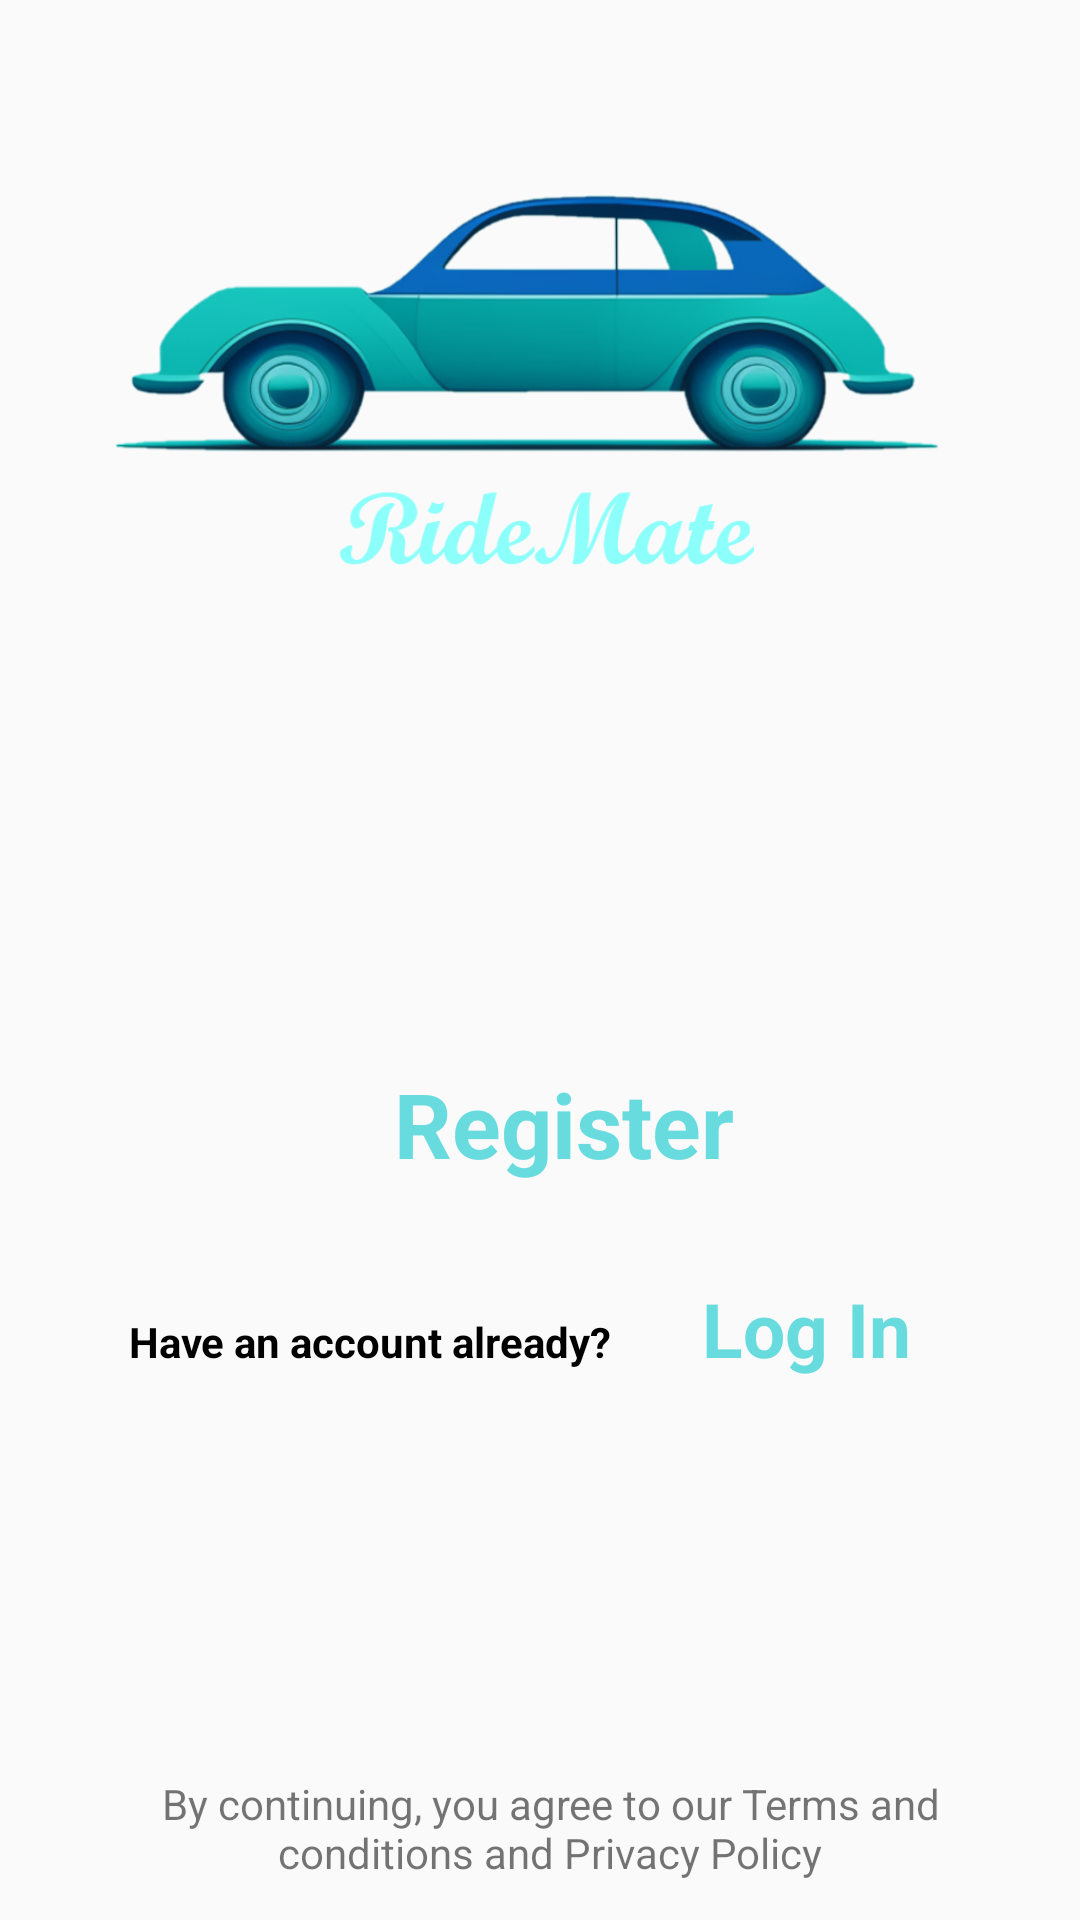

Android layout source for this screen:
<!-- AndroidManifest.xml: activity theme AppTheme -->
<!-- res/layout/activity_login.xml -->
<?xml version="1.0" encoding="utf-8"?>
<RelativeLayout xmlns:android="http://schemas.android.com/apk/res/android"
    xmlns:app="http://schemas.android.com/apk/res-auto"
    xmlns:tools="http://schemas.android.com/tools"
    android:layout_width="match_parent"
    android:layout_height="match_parent"
    tools:context=".LoginActivity">


    <LinearLayout
        android:layout_width="match_parent"
        android:layout_height="310dp"
        android:layout_alignParentTop="true"
        android:layout_alignParentBottom="true"
        android:layout_marginTop="59dp"
        android:layout_marginBottom="409dp"
        android:orientation="vertical"
        tools:ignore="UseCompoundDrawables">

        <ImageView
            android:layout_width="wrap_content"
            android:layout_height="match_parent"
            android:layout_gravity="center"
            android:contentDescription="O"
            android:src="@drawable/icono"
            tools:ignore="ImageContrastCheck" />

    </LinearLayout>

    <LinearLayout
        android:orientation="horizontal"
        android:layout_alignParentBottom="true"
        android:weightSum="2"
        android:layout_width="match_parent"
        android:layout_height="wrap_content"/>

    <ImageView
        android:id="@+id/googleSign"
        android:layout_width="wrap_content"
        android:layout_height="wrap_content"
        android:layout_above="@+id/registertxt"
        android:layout_alignParentStart="true"
        android:layout_alignParentEnd="true"
        android:layout_marginStart="66dp"
        android:layout_marginTop="20dp"
        android:layout_marginEnd="65dp"
        android:layout_marginBottom="41dp"
        app:srcCompat="@drawable/google" />

    <TextView
        android:id="@+id/textView"
        android:layout_width="353dp"
        android:layout_height="wrap_content"
        android:layout_alignParentStart="true"
        android:layout_alignParentEnd="true"
        android:layout_alignParentBottom="true"
        android:layout_marginStart="32dp"
        android:layout_marginEnd="25dp"
        android:layout_marginBottom="13dp"
        android:text="By continuing, you agree to our Terms and conditions and Privacy Policy"
        android:textAlignment="center" />

    <TextView
        android:id="@+id/registertxt"
        android:layout_width="185dp"
        android:layout_height="wrap_content"
        android:layout_above="@+id/textView"
        android:layout_alignParentStart="true"
        android:layout_alignParentEnd="true"
        android:layout_marginStart="120dp"
        android:layout_marginEnd="104dp"
        android:layout_marginBottom="197dp"
        android:text="Register"
        android:textAlignment="center"
        android:textColor="#68dbdf"
        android:textSize="30sp"
        android:textStyle="bold" />

    <LinearLayout
        android:layout_width="316dp"
        android:layout_height="wrap_content"
        android:layout_alignParentBottom="true"
        android:layout_centerInParent="true"
        android:layout_marginBottom="164dp"
        android:gravity="center_horizontal"
        android:orientation="horizontal">

        <TextView
            android:id="@+id/textView3"
            android:layout_width="wrap_content"
            android:layout_height="50dp"
            android:layout_marginEnd="30dp"
            android:text="Have an account already?"
            android:textColor="@color/black"
            android:textStyle="bold" />

        <TextView
            android:id="@+id/logintxt"
            android:layout_width="83dp"
            android:layout_height="match_parent"

            android:layout_centerInParent="true"
            android:text="Log In"
            android:textColor="#68dbdf"
            android:textSize="25sp"
            android:textStyle="bold" />
    </LinearLayout>

</RelativeLayout>
<!-- resources referenced by this layout -->
<resources>
  <!-- drawable google: png bitmap (drawable, 7041 bytes) -->
  <!-- drawable icono: png bitmap (drawable, 167552 bytes) -->
  <style name="AppTheme" parent="Theme.AppCompat.Light.NoActionBar">
          
          <item name="windowActionBar">false</item>
          <item name="windowNoTitle">true</item>
      </style>
  <!-- not gathered from this repository: default colours our renderer supplied (Android Studio template values) -->
  <color name="black">#FF000000</color>
</resources>
